Run: headless pygame with SDL's dummy video driver; simulated clock (each Clock.tick advances the game by its frame time, no real sleeping); random seed 0; keys injected as events and as key.get_pressed() state; mouse plan: one left click at the window centre at the start of phase 2, then a move to the lower-right quarter at the start of phase 3.
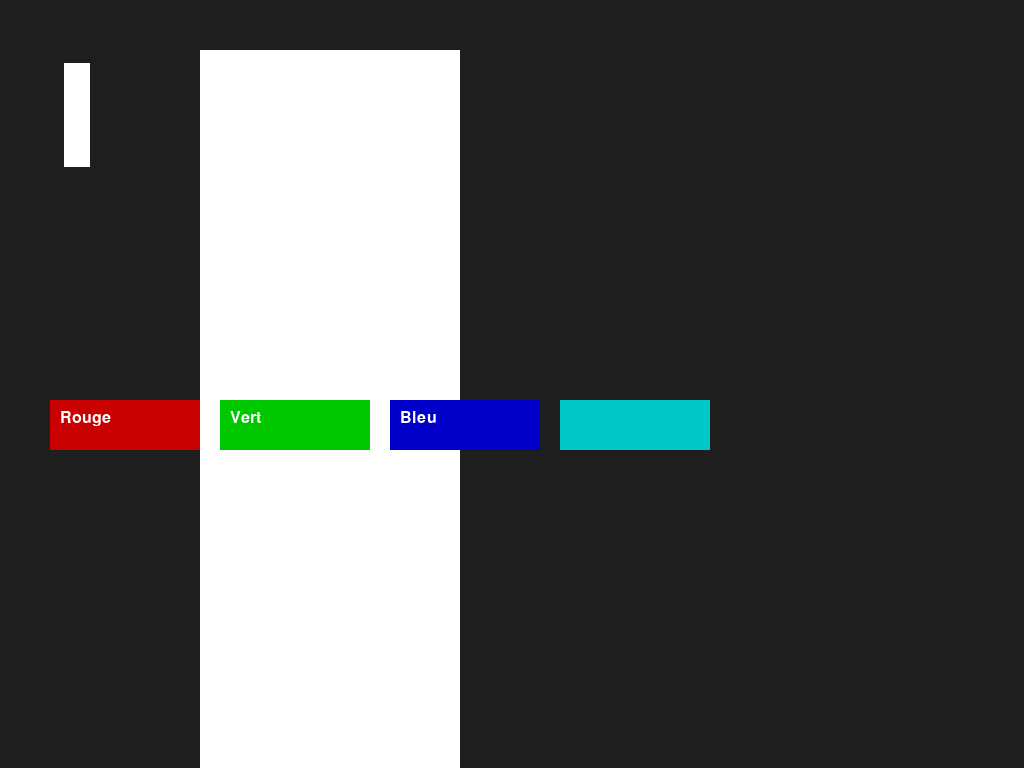
Frame 1 of 4 · flips 1–60 · no input
Frame 2 of 4 · flips 61–180 · clicked the window centre · tapped SPACE, RETURN · held RIGHT (→), D · screen unchanged from frame 1, image omitted
Frame 3 of 4 · flips 181–300 · moved the mouse to the lower-right quarter · held DOWN (↓), S · screen unchanged from frame 2, image omitted
Frame 4 of 4 · flips 301–420 · held LEFT (←), A, UP (↑), W · screen unchanged from frame 3, image omitted

The pygame program that drew these frames:

import pygame, sys

# Initialisation de Pygame
pygame.init()

# --- Création de la fenêtre en plein écran ---
infoObject = pygame.display.Info()
screen_width, screen_height = infoObject.current_w, infoObject.current_h
screen = pygame.display.set_mode((screen_width, screen_height), pygame.FULLSCREEN)
pygame.display.set_caption("Application LED Pygame")

clock = pygame.time.Clock()

# --- Définition de la matrice LED ---
matrix_width = 26
matrix_height = 104

# Création d'une surface "LED" en résolution native 
led_surface = pygame.Surface((matrix_width, matrix_height))

# La matrice qui contient la couleur de chaque pixel (initialement noir)
led_matrix = [[(0, 0, 0) for _ in range(matrix_width)] for _ in range(matrix_height)]

# Couleur courante utilisée pour l'animation (par défaut blanche)
current_color = (255, 255, 255)

# --- Définition des zones (positions et tailles) ---
# 1. Zone LED native (pour la capture externe)
led_area_pos = (64, 63)  # modifiez cette position selon vos besoins

# 2. Rendu utilisateur (zoomé) : chaque pixel de la matrice devient 10x10, soit 1280x320 pixels
user_view_pos = (200, 50)  # position modifiable
user_view_scale = 10
user_view_size = (matrix_width * user_view_scale, matrix_height * user_view_scale)  # (1280, 320)

# Si vous souhaitez afficher une version "renversée" (par exemple en pivotant la matrice),
# vous pouvez utiliser pygame.transform.rotate ou pygame.transform.flip.
# Exemple (commenté) : rotation de 90° avant le zoom
rotated = pygame.transform.rotate(led_surface, 90)
rotated_zoom_size = (matrix_height * user_view_scale, matrix_width * user_view_scale)  # (320, 1280)

# 3. Boutons (3 boutons) – ici nous les plaçons horizontalement avec un petit écart
button_width = 150
button_height = 50
button_gap = 20
button1_rect = pygame.Rect(50, 400, button_width, button_height)
button2_rect = pygame.Rect(button1_rect.right + button_gap, 400, button_width, button_height)
button3_rect = pygame.Rect(button2_rect.right + button_gap, 400, button_width, button_height)
button4_rect = pygame.Rect(button3_rect.right + button_gap, 400, button_width, button_height)

# --- Fonctions d'actualisation et de dessin ---

def update_led_surface():
    """
    Met à jour la surface led_surface à partir de la matrice led_matrix.
    On parcourt chaque pixel et on définit sa couleur.
    """
    for y in range(matrix_height):
        for x in range(matrix_width):
            led_surface.set_at((x, y), led_matrix[y][x])

def update_matrix():
    """
    Exemple d’animation : on déplace chaque ligne en insérant la couleur courante
    au début et en supprimant le dernier pixel.
    Vous pouvez modifier cette fonction pour réaliser l’animation souhaitée.
    """
    for y in range(matrix_height):
        row = led_matrix[y]
        row.insert(0, current_color)  # insère la couleur courante en début de ligne
        row.pop()  # supprime le dernier pixel

def draw_buttons(surface, font):
    """
    Dessine les trois boutons avec un fond coloré et leur texte.
    """
    pygame.draw.rect(surface, (200, 0, 0), button1_rect)  # bouton rouge
    pygame.draw.rect(surface, (0, 200, 0), button2_rect)  # bouton vert
    pygame.draw.rect(surface, (0, 0, 200), button3_rect)  # bouton bleu
    pygame.draw.rect(surface, (0, 200, 200), button4_rect)  # bouton bleu
    
    text1 = font.render("Rouge", True, (255, 255, 255))
    text2 = font.render("Vert", True, (255, 255, 255))
    text3 = font.render("Bleu", True, (255, 255, 255))
    surface.blit(text1, (button1_rect.x + 10, button1_rect.y + 10))
    surface.blit(text2, (button2_rect.x + 10, button2_rect.y + 10))
    surface.blit(text3, (button3_rect.x + 10, button3_rect.y + 10))

# Préparation d'une police pour le texte des boutons
font = pygame.font.SysFont("Arial", 24)

# --- Boucle principale ---
running = True
while running:
    # Gestion des événements
    for event in pygame.event.get():
        if event.type == pygame.QUIT:
            running = False
        # Quitter en appuyant sur Echap
        if event.type == pygame.KEYDOWN:
            if event.key == pygame.K_ESCAPE:
                running = False
        if event.type == pygame.MOUSEBUTTONDOWN:
            mouse_pos = pygame.mouse.get_pos()
            # Vérification des clics sur les boutons
            if button1_rect.collidepoint(mouse_pos):
                current_color = (255, 0, 0)
                # Remplit toute la matrice de la couleur sélectionnée
                for y in range(matrix_height):
                    for x in range(matrix_width):
                        led_matrix[y][x] = current_color
            elif button2_rect.collidepoint(mouse_pos):
                current_color = (0, 255, 0)
                for y in range(matrix_height):
                    for x in range(matrix_width):
                        led_matrix[y][x] = current_color
            elif button3_rect.collidepoint(mouse_pos):
                current_color = (0, 0, 255)
                for y in range(matrix_height):
                    for x in range(matrix_width):
                        led_matrix[y][x] = current_color

    # Mise à jour de la matrice (animation)
    update_matrix()
    # Mise à jour de la surface LED à partir de la matrice
    update_led_surface()

    # Effacer l'écran (fond gris foncé)
    screen.fill((30, 30, 30))

    # --- Dessin des zones ---
    # 1. Zone LED native (128x32) – affichée sans mise à l'échelle
    screen.blit(led_surface, led_area_pos)

    # 2. Rendu utilisateur (zoomé) – chaque pixel de led_surface est agrandi
    zoomed_surface = pygame.transform.scale(led_surface, user_view_size)
    screen.blit(zoomed_surface, user_view_pos)

    # Si vous souhaitez afficher la version « renversée » (par exemple pivotée de 90°),
    # décommentez les lignes suivantes et ajustez user_view_size si nécessaire :
    rotated = pygame.transform.rotate(led_surface, 90)
    rotated_zoom = pygame.transform.scale(rotated, user_view_size)
    screen.blit(rotated_zoom, user_view_pos)

    # 3. Boutons
    draw_buttons(screen, font)

    # Actualisation de l'écran et limitation de la boucle à 30 FPS
    pygame.display.flip()
    clock.tick(30)

pygame.quit()
sys.exit()
